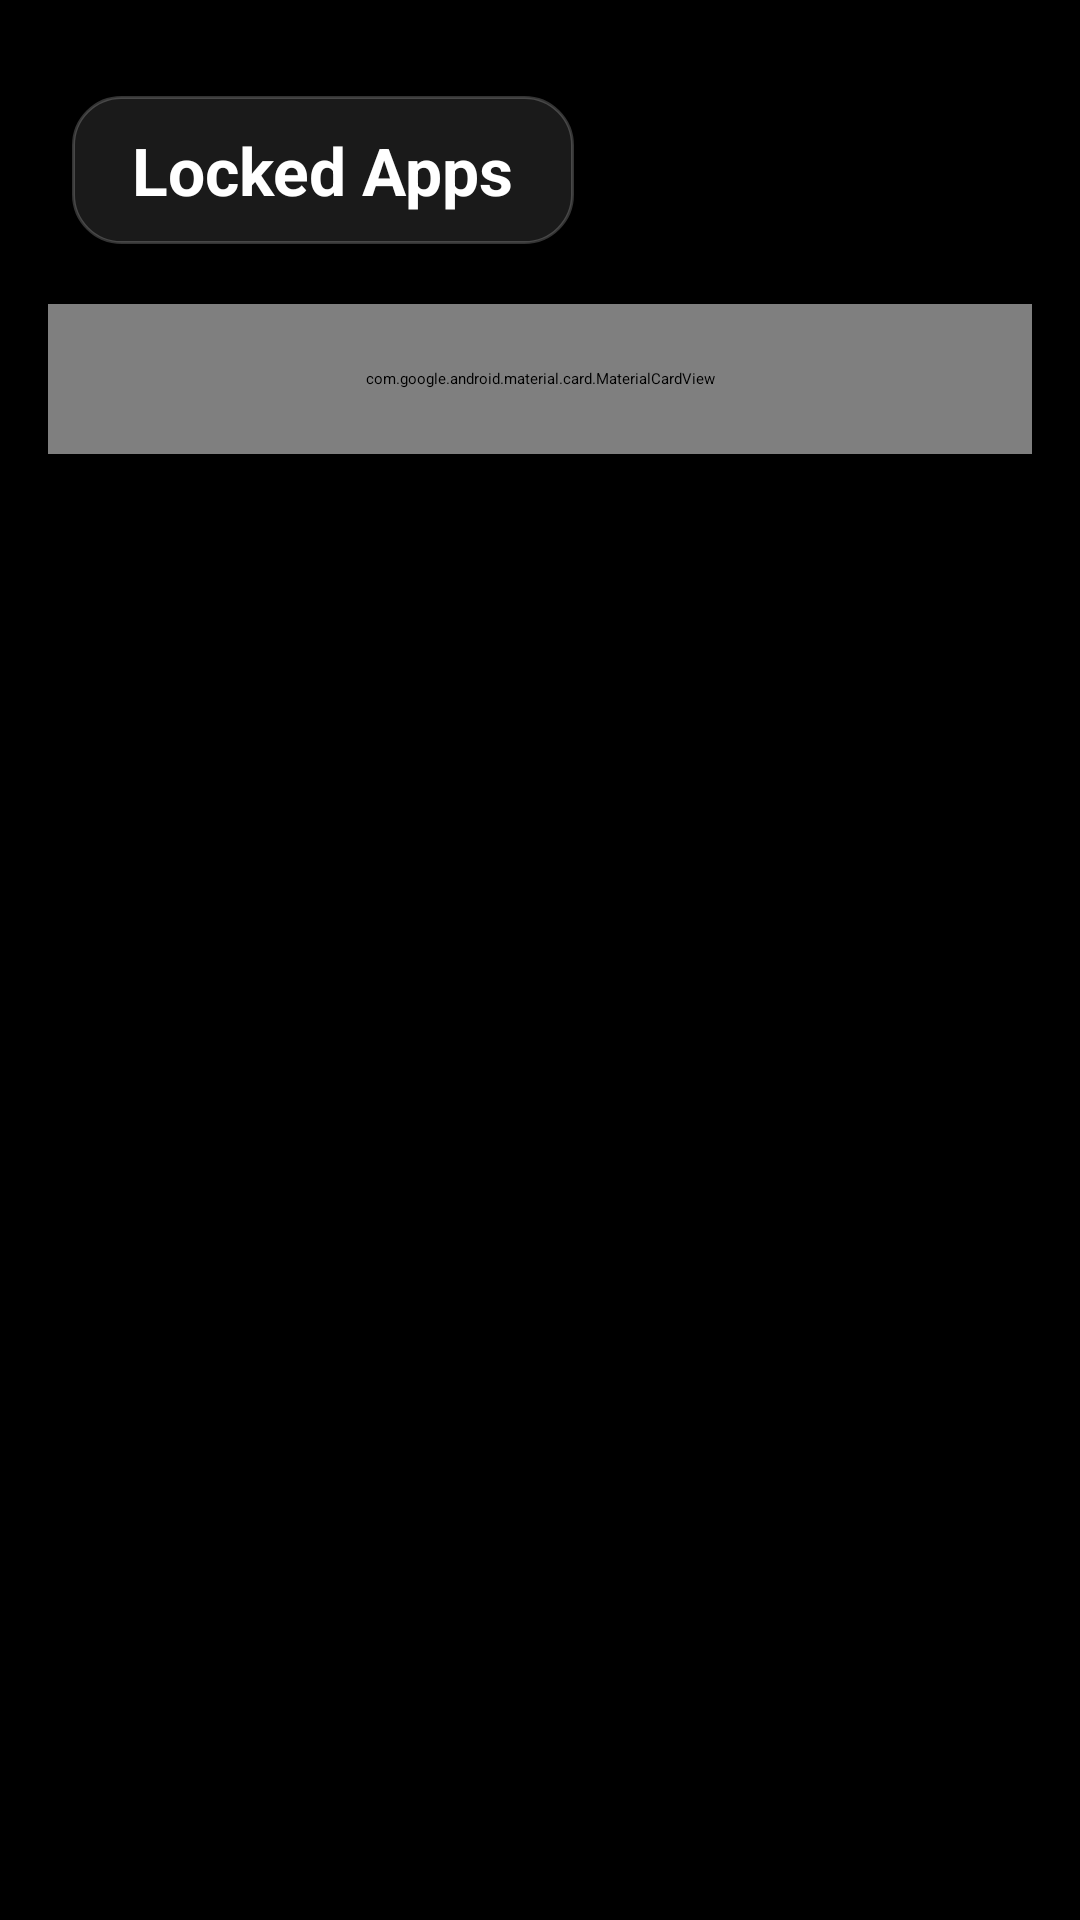

Produce the Android XML layout that renders to this screen, including the resource entries it uses.
<!-- AndroidManifest.xml: application theme Theme.AppLock -->
<!-- res/layout/activity_app_list.xml -->
<?xml version="1.0" encoding="utf-8"?>
<androidx.constraintlayout.widget.ConstraintLayout xmlns:android="http://schemas.android.com/apk/res/android"
    xmlns:app="http://schemas.android.com/apk/res-auto"
    android:id="@+id/appListRoot"
    android:layout_width="match_parent"
    android:layout_height="match_parent"
    android:background="@android:color/black">

    <androidx.recyclerview.widget.RecyclerView
        android:id="@+id/recyclerViewApps"
        android:layout_width="match_parent"
        android:layout_height="match_parent"
        android:clipToPadding="false"
        app:layout_constraintBottom_toBottomOf="parent"
        app:layout_constraintEnd_toEndOf="parent"
        app:layout_constraintStart_toStartOf="parent"
        app:layout_constraintTop_toTopOf="parent" />

    <androidx.constraintlayout.widget.ConstraintLayout
        android:id="@+id/glassHeader"
        android:layout_width="match_parent"
        android:layout_height="wrap_content"
        android:background="@drawable/bg_glass_header"
        android:paddingBottom="24dp"
        app:layout_constraintEnd_toEndOf="parent"
        app:layout_constraintStart_toStartOf="parent"
        app:layout_constraintTop_toTopOf="parent">

        <TextView
            android:id="@+id/txtTitle"
            android:layout_width="wrap_content"
            android:layout_height="wrap_content"
            android:layout_marginStart="24dp"
            android:layout_marginTop="32dp"
            android:background="@drawable/bg_title_box"
            android:paddingHorizontal="20dp"
            android:paddingVertical="10dp"
            android:text="Locked Apps"
            android:textColor="@android:color/white"
            android:textSize="22sp"
            android:textStyle="bold"
            app:layout_constraintStart_toStartOf="parent"
            app:layout_constraintTop_toTopOf="parent" />

        <com.google.android.material.card.MaterialCardView
            android:id="@+id/searchCard"
            android:layout_width="match_parent"
            android:layout_height="50dp"
            android:layout_marginHorizontal="16dp"
            android:layout_marginTop="20dp"
            app:cardBackgroundColor="#1C1C1E"
            app:cardCornerRadius="25dp"
            app:cardElevation="0dp"
            app:layout_constraintTop_toBottomOf="@+id/txtTitle">

            <EditText
                android:id="@+id/etSearch"
                android:layout_width="match_parent"
                android:layout_height="match_parent"
                android:background="@android:color/transparent"
                android:hint="Search apps..."
                android:paddingHorizontal="24dp"
                android:singleLine="true"
                android:textColor="@android:color/white"
                android:textColorHint="#888888"
                android:textSize="16sp" />
        </com.google.android.material.card.MaterialCardView>
    </androidx.constraintlayout.widget.ConstraintLayout>

</androidx.constraintlayout.widget.ConstraintLayout>
<!-- resources referenced by this layout -->
<resources>
  <!-- drawable bg_glass_header (drawable) -->
  <?xml version="1.0" encoding="utf-8"?>
  <shape xmlns:android="http://schemas.android.com/apk/res/android">
      <solid android:color="#D9000000" />
      <corners
          android:bottomLeftRadius="32dp"
          android:bottomRightRadius="32dp" />
  </shape>
  <!-- drawable bg_title_box (drawable) -->
  <?xml version="1.0" encoding="utf-8"?>
  <shape xmlns:android="http://schemas.android.com/apk/res/android">
      <solid android:color="#1AFFFFFF" />
      <stroke android:width="1dp" android:color="#33FFFFFF" />
      <corners android:radius="16dp" />
  </shape>
  <style name="Theme.AppLock" parent="Theme.Material3.DayNight.NoActionBar">
          <item name="colorPrimary">@color/oneui_accent_blue</item>
          <item name="colorOnPrimary">@color/on_accent_white</item>
          <item name="colorSurface">@color/oneui_page_bg</item>
          <item name="colorOnSurface">@color/text_primary</item>
          <item name="android:windowBackground">@color/oneui_page_bg</item>
          <item name="android:statusBarColor">@android:color/transparent</item>
          
          <item name="android:windowLightStatusBar">false</item>
      </style>
  <color name="oneui_accent_blue">#006BDB</color>
  <color name="on_accent_white">#FFFFFF</color>
  <color name="oneui_page_bg">#F2F2F2</color>
  <color name="text_primary">#000000</color>
</resources>
